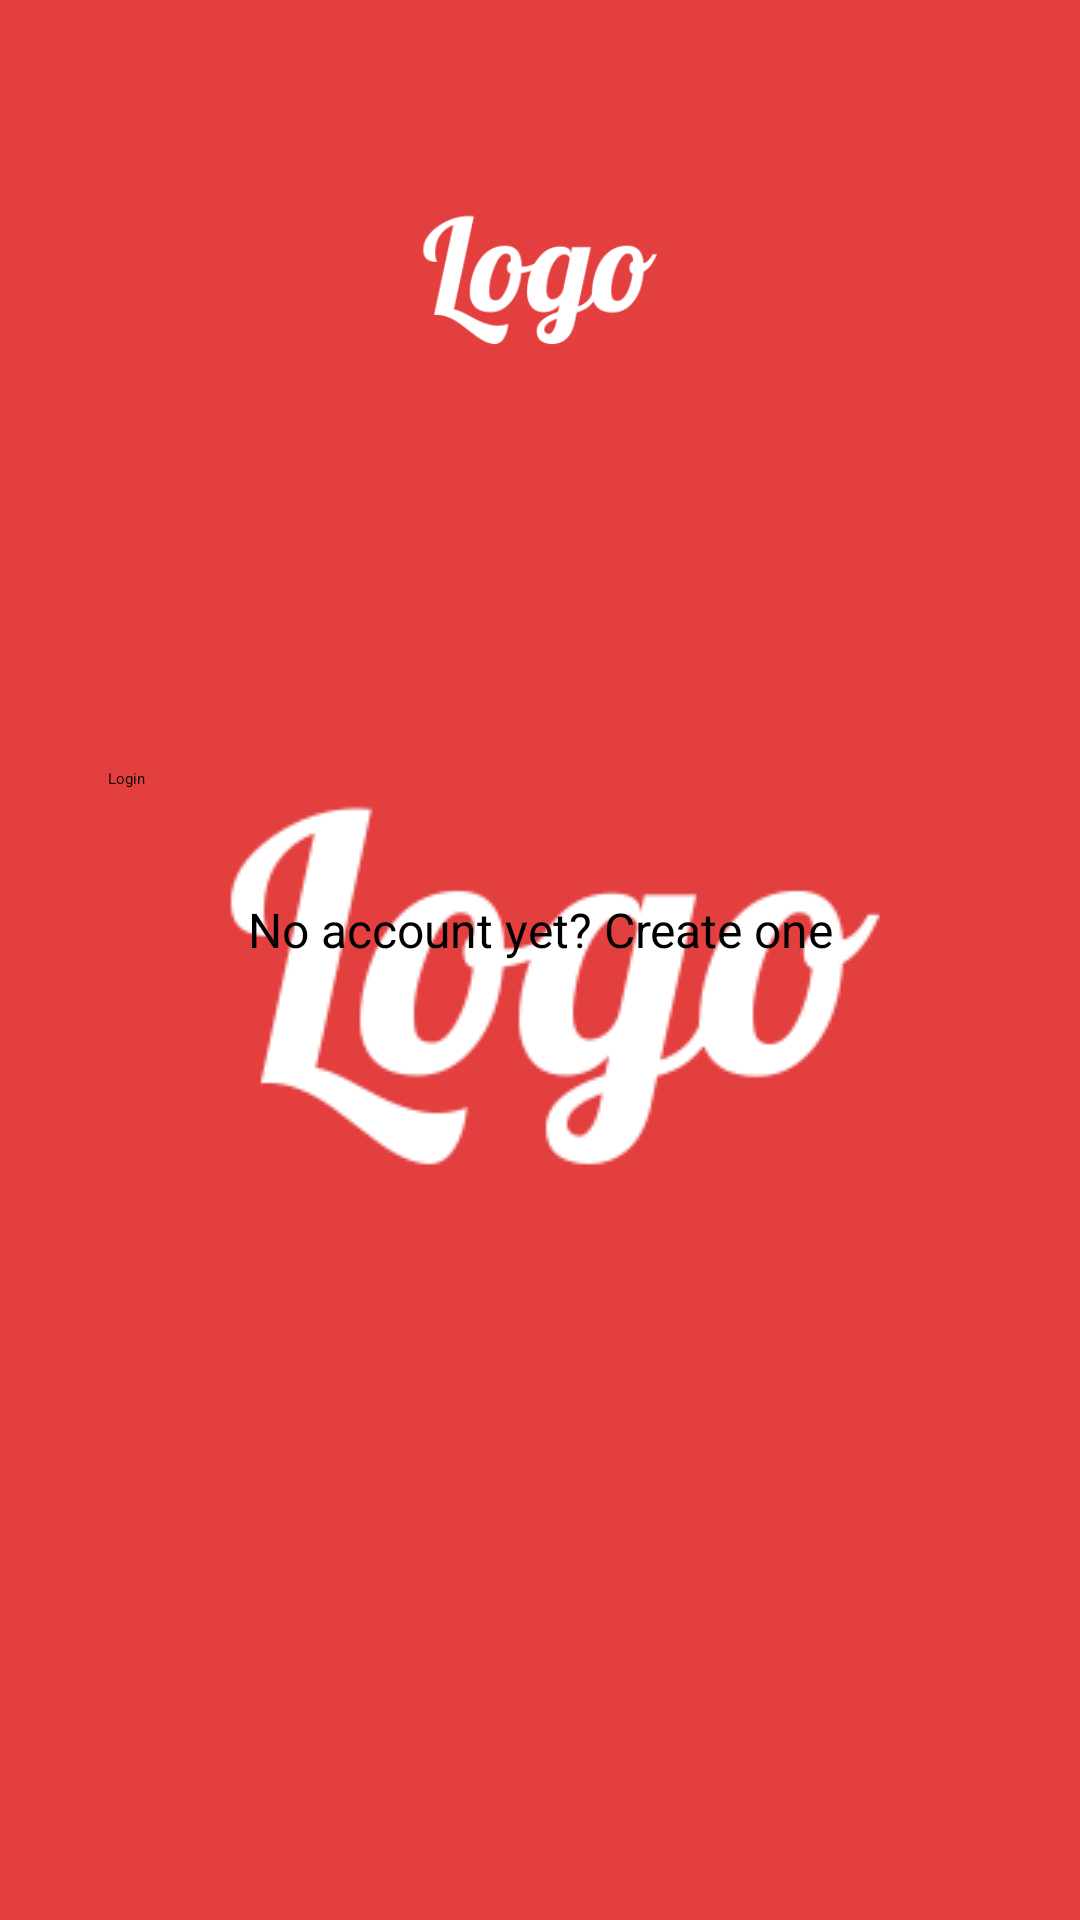

Here is an Android app screen rendered from its layout file. Give the layout XML and the strings, colors and styles it references.
<!-- AndroidManifest.xml: activity theme AppTheme.BrandedLaunch -->
<!-- res/layout/activity_login.xml -->
<?xml version="1.0" encoding="utf-8"?>
<ScrollView xmlns:android="http://schemas.android.com/apk/res/android"
    android:layout_width="fill_parent"
    android:layout_height="fill_parent"
    android:fitsSystemWindows="true">

    <LinearLayout
        android:orientation="vertical"
        android:layout_width="match_parent"
        android:layout_height="wrap_content"
        android:paddingTop="56dp"
        android:paddingLeft="24dp"
        android:paddingRight="24dp">

        <ImageView android:src="@drawable/logo"
            android:layout_width="wrap_content"
            android:layout_height="72dp"
            android:layout_marginBottom="24dp"
            android:layout_gravity="center_horizontal" />

        
        <android.support.design.widget.TextInputLayout
            android:layout_width="match_parent"
            android:layout_height="wrap_content"
            android:layout_marginTop="8dp"
            android:layout_marginBottom="8dp">
            <EditText android:id="@+id/input_email"
                android:layout_width="match_parent"
                android:layout_height="wrap_content"
                android:inputType="textEmailAddress"
                android:hint="@string/login_username_hint" />
        </android.support.design.widget.TextInputLayout>

        
        <android.support.design.widget.TextInputLayout
            android:layout_width="match_parent"
            android:layout_height="wrap_content"
            android:layout_marginTop="8dp"
            android:layout_marginBottom="8dp">
            <EditText android:id="@+id/input_password"
                android:layout_width="match_parent"
                android:layout_height="wrap_content"
                android:inputType="textPassword"
                android:hint="@string/login_password_hint"/>
        </android.support.design.widget.TextInputLayout>

        <android.support.v7.widget.AppCompatButton
            android:id="@+id/btn_login"
            android:layout_width="fill_parent"
            android:layout_height="wrap_content"
            android:layout_marginTop="24dp"
            android:layout_marginBottom="24dp"
            android:padding="12dp"
            android:text="@string/login_button_text"/>

        <TextView android:id="@+id/link_signup"
            android:layout_width="fill_parent"
            android:layout_height="wrap_content"
            android:layout_marginBottom="24dp"
            android:text="@string/login_resgister_text"
            android:gravity="center"
            android:textSize="16dip"/>

    </LinearLayout>
</ScrollView>
<!-- resources referenced by this layout -->
<resources>
  <!-- drawable logo: png bitmap (drawable, 7587 bytes) -->
  <string name="login_button_text">Login</string>
  <string name="login_password_hint">Password</string>
  <string name="login_resgister_text">No account yet? Create one</string>
  <string name="login_username_hint">Email</string>
  <style name="AppTheme.BrandedLaunch" parent="AppTheme">
          <item name="android:windowBackground">@drawable/branded_logo</item>
          <item name="android:windowTranslucentStatus">true</item>
          <item name="android:windowTranslucentNavigation">true</item>
      </style>
  <style name="AppTheme" parent="MaterialDrawerTheme.Light">
          
          <item name="colorPrimary">@color/primary</item>
          <item name="colorPrimaryDark">@color/primary_dark</item>
          <item name="colorAccent">@color/accent</item>
          <item name="drawerArrowStyle">@style/DrawerArrowStyle</item>
      </style>
  <!-- drawable branded_logo (drawable) -->
  <layer-list xmlns:android="http://schemas.android.com/apk/res/android">
      <item>
          <color android:color="@color/splash_color"/>
      </item>
      <item android:top="10dp" android:left="10dp" >
          <bitmap
              android:layout_width="wrap_content"
              android:layout_height="72dp"
              android:src="@drawable/logo"
              android:gravity="center"/>
      </item>
  </layer-list>
  <color name="primary">#E43F3F</color>
  <color name="primary_dark">#E12929</color>
  <color name="accent">#CC1D1D</color>
  <style name="DrawerArrowStyle" parent="@style/Widget.AppCompat.DrawerArrowToggle">
          <item name="spinBars">true</item>
          <item name="color">@android:color/white</item>
      </style>
  <color name="splash_color">#E43F3F</color>
</resources>
